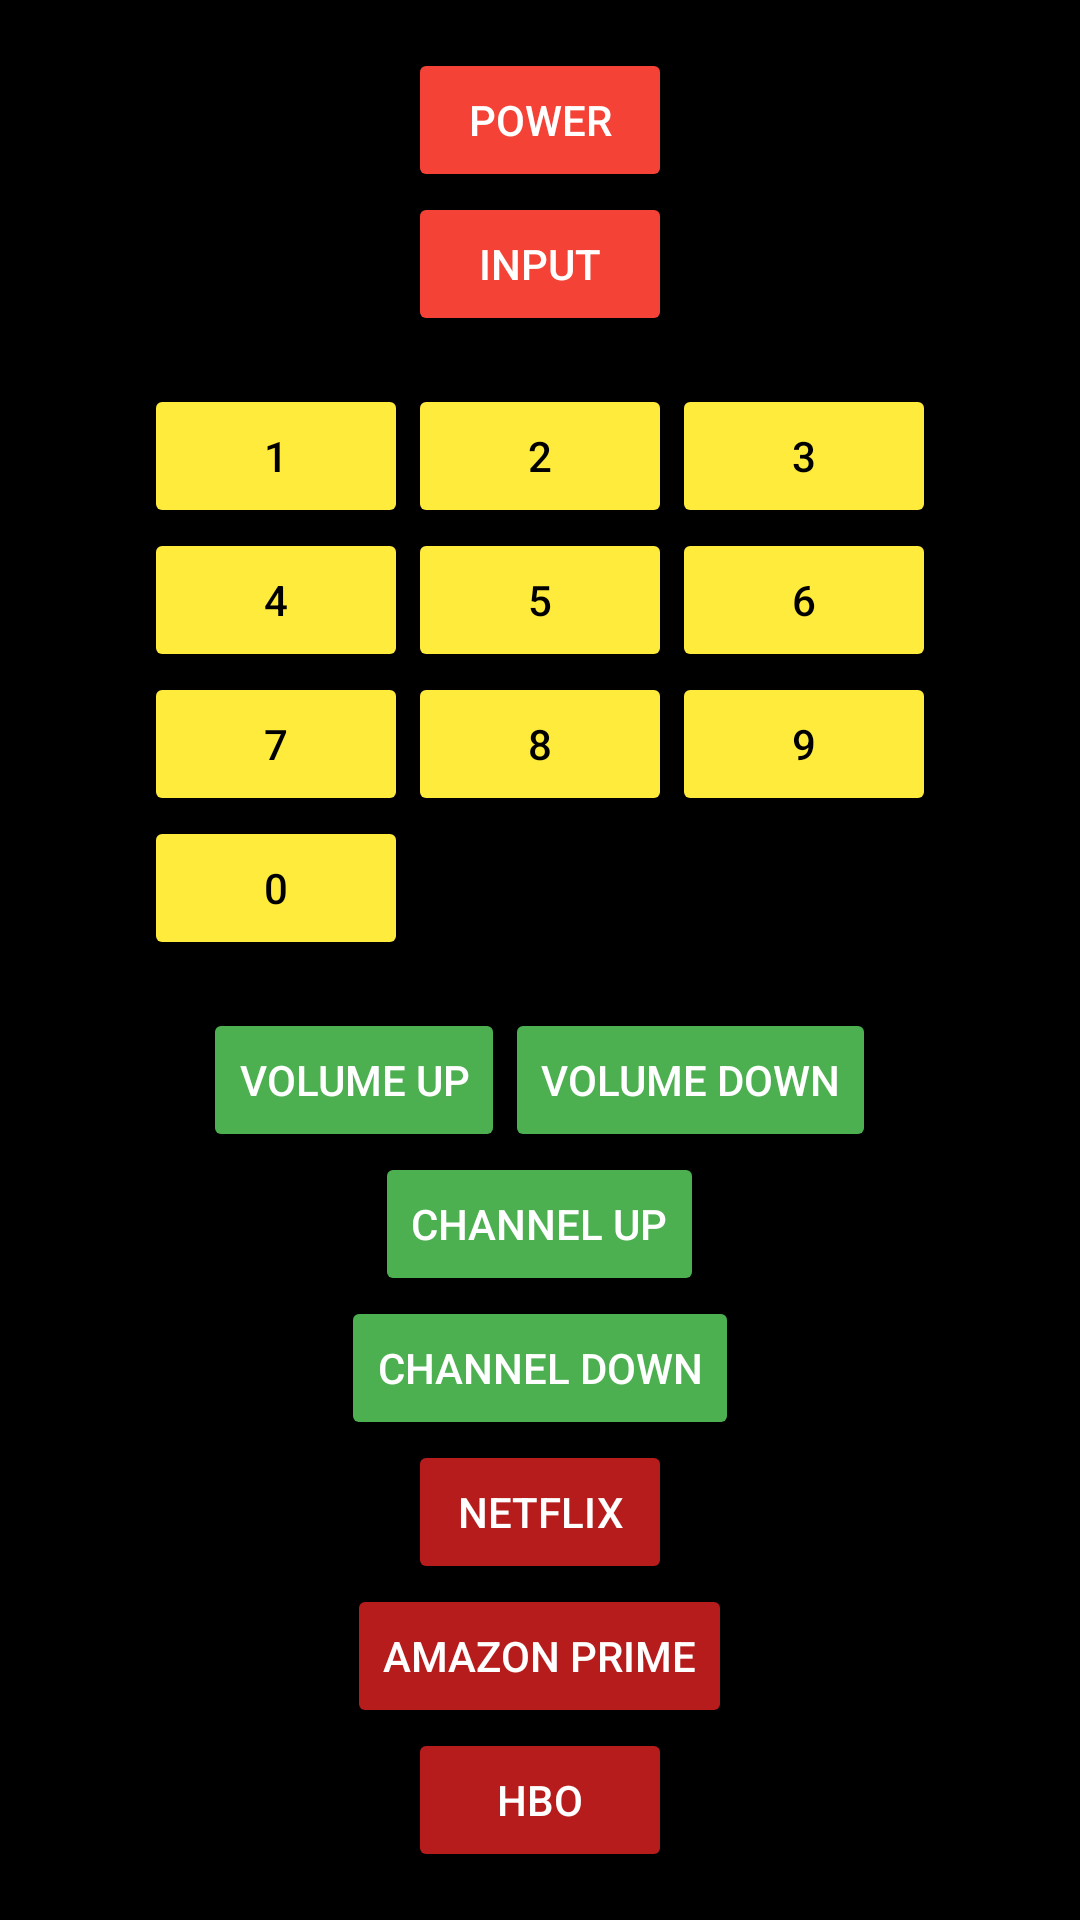

Here is an Android app screen rendered from its layout file. Give the layout XML and the strings, colors and styles it references.
<!-- AndroidManifest.xml: application theme Theme.MyRemote1 -->
<!-- res/layout/activity_remote_button.xml -->
<?xml version="1.0" encoding="utf-8"?>
<LinearLayout xmlns:android="http://schemas.android.com/apk/res/android"
    android:layout_width="match_parent"
    android:layout_height="match_parent"
    android:orientation="vertical"
    android:gravity="center"
    android:padding="16dp"
    android:background="#000000"> 

  // POWER + INPUT
    <Button
        android:id="@+id/btn_power"
        android:layout_width="wrap_content"
        android:layout_height="wrap_content"
        android:text="Power"
        android:textColor="#FFFFFF"
        android:backgroundTint="#F44336" /> 

    <Button
        android:id="@+id/btn_Input"
        android:layout_width="wrap_content"
        android:layout_height="wrap_content"
        android:text="Input"
        android:textColor="#FFFFFF"
        android:backgroundTint="#F44336" />

// NUMBER PAD
    <GridLayout
        android:layout_width="wrap_content"
        android:layout_height="wrap_content"
        android:rowCount="4"
        android:columnCount="3"
        android:layout_marginTop="16dp">

    // Yellow Number Buttons
        <Button android:id="@+id/btn_1" android:layout_width="wrap_content" android:layout_height="wrap_content" android:text="1" android:textColor="#000000" android:backgroundTint="#FFEB3B"/>
        <Button android:id="@+id/btn_2" android:layout_width="wrap_content" android:layout_height="wrap_content" android:text="2" android:textColor="#000000" android:backgroundTint="#FFEB3B"/>
        <Button android:id="@+id/btn_3" android:layout_width="wrap_content" android:layout_height="wrap_content" android:text="3" android:textColor="#000000" android:backgroundTint="#FFEB3B"/>
        <Button android:id="@+id/btn_4" android:layout_width="wrap_content" android:layout_height="wrap_content" android:text="4" android:textColor="#000000" android:backgroundTint="#FFEB3B"/>
        <Button android:id="@+id/btn_5" android:layout_width="wrap_content" android:layout_height="wrap_content" android:text="5" android:textColor="#000000" android:backgroundTint="#FFEB3B"/>
        <Button android:id="@+id/btn_6" android:layout_width="wrap_content" android:layout_height="wrap_content" android:text="6" android:textColor="#000000" android:backgroundTint="#FFEB3B"/>
        <Button android:id="@+id/btn_7" android:layout_width="wrap_content" android:layout_height="wrap_content" android:text="7" android:textColor="#000000" android:backgroundTint="#FFEB3B"/>
        <Button android:id="@+id/btn_8" android:layout_width="wrap_content" android:layout_height="wrap_content" android:text="8" android:textColor="#000000" android:backgroundTint="#FFEB3B"/>
        <Button android:id="@+id/btn_9" android:layout_width="wrap_content" android:layout_height="wrap_content" android:text="9" android:textColor="#000000" android:backgroundTint="#FFEB3B"/>
        <Button android:id="@+id/btn_0" android:layout_width="wrap_content" android:layout_height="wrap_content" android:text="0" android:textColor="#000000" android:backgroundTint="#FFEB3B"/>
    </GridLayout>

  // Green Volume + Channel Buttons
    <LinearLayout
        android:layout_width="wrap_content"
        android:layout_height="wrap_content"
        android:orientation="horizontal"
        android:gravity="center"
        android:layout_marginTop="16dp">

        <Button
            android:id="@+id/btn_volume_up"
            android:layout_width="wrap_content"
            android:layout_height="wrap_content"
            android:text="Volume Up"
            android:textColor="#FFFFFF"
            android:backgroundTint="#4CAF50" /> 

        <Button
            android:id="@+id/btn_volume_down"
            android:layout_width="wrap_content"
            android:layout_height="wrap_content"
            android:text="Volume Down"
            android:textColor="#FFFFFF"
            android:backgroundTint="#4CAF50" /> 
    </LinearLayout>

 // Channel Buttons
    <Button
        android:id="@+id/btn_channel_up"
        android:layout_width="wrap_content"
        android:layout_height="wrap_content"
        android:text="Channel Up"
        android:textColor="#FFFFFF"
        android:backgroundTint="#4CAF50" />

    <Button
        android:id="@+id/btn_channel_down"
        android:layout_width="wrap_content"
        android:layout_height="wrap_content"
        android:text="Channel Down"
        android:textColor="#FFFFFF"
        android:backgroundTint="#4CAF50" />

    // Streaming Buttons
    <Button
        android:id="@+id/btn_netflix"
        android:layout_width="wrap_content"
        android:layout_height="wrap_content"
        android:text="Netflix"
        android:textColor="#FFFFFF"
        android:backgroundTint="#B71C1C" />

    <Button
        android:id="@+id/btn_amazon"
        android:layout_width="wrap_content"
        android:layout_height="wrap_content"
        android:text="Amazon Prime"
        android:textColor="#FFFFFF"
        android:backgroundTint="#B71C1C" />

    <Button
        android:id="@+id/btn_hbo"
        android:layout_width="wrap_content"
        android:layout_height="wrap_content"
        android:text="HBO"
        android:textColor="#FFFFFF"
        android:backgroundTint="#B71C1C" />

    <Button
        android:id="@+id/btn_youtube"
        android:layout_width="wrap_content"
        android:layout_height="wrap_content"
        android:text="YouTube"
        android:textColor="#FFFFFF"
        android:backgroundTint="#B71C1C" />

    // Voice Command Button
    <Button
        android:id="@+id/btn_voice"
        android:layout_width="wrap_content"
        android:layout_height="wrap_content"
        android:text="Voice Command"
        android:textColor="#FFFFFF"
        android:backgroundTint="#3F51B5" /> 

</LinearLayout>
<!-- resources referenced by this layout -->
<resources>
  <style name="Theme.MyRemote1" parent="Base.Theme.MyRemote1" />
  <style name="Base.Theme.MyRemote1" parent="Theme.Material3.DayNight.NoActionBar">
          
          
      </style>
</resources>
